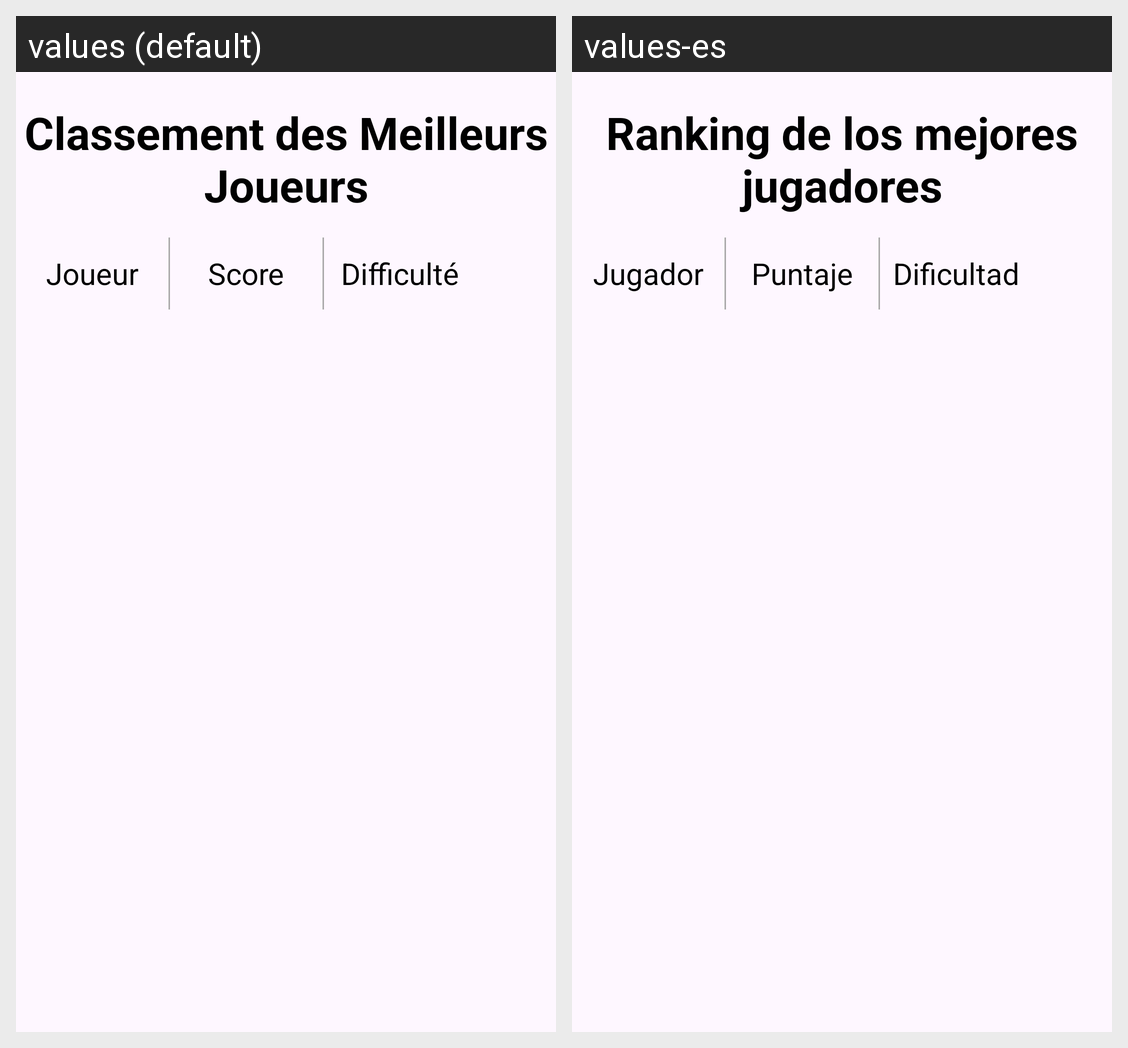

For this localized Android screen grid, give each drawn string resource with its value in every locale shown.
Android screen res/layout/activity_scores.xml rendered under 2 locales, left to right: values (default), values-es. Device: Nexus 5 (rendered at 1080×1920; each locale shown at half size, 540×960, under a caption strip naming it); theme Theme.TPCalculMental.
Strings drawn on this screen, with the default value and each locale's value (text and hints the layout hard-codes, and strings that could not be matched under every locale, appear in the picture but are not listed):

text_score_title
  values: Classement des Meilleurs Joueurs
  values-es: Ranking de los mejores jugadores

text_titre_nom
  values: Joueur
  values-es: Jugador

text_score
  values: Score
  values-es: Puntaje

text_difficulte
  values: Difficulté
  values-es: Dificultad
